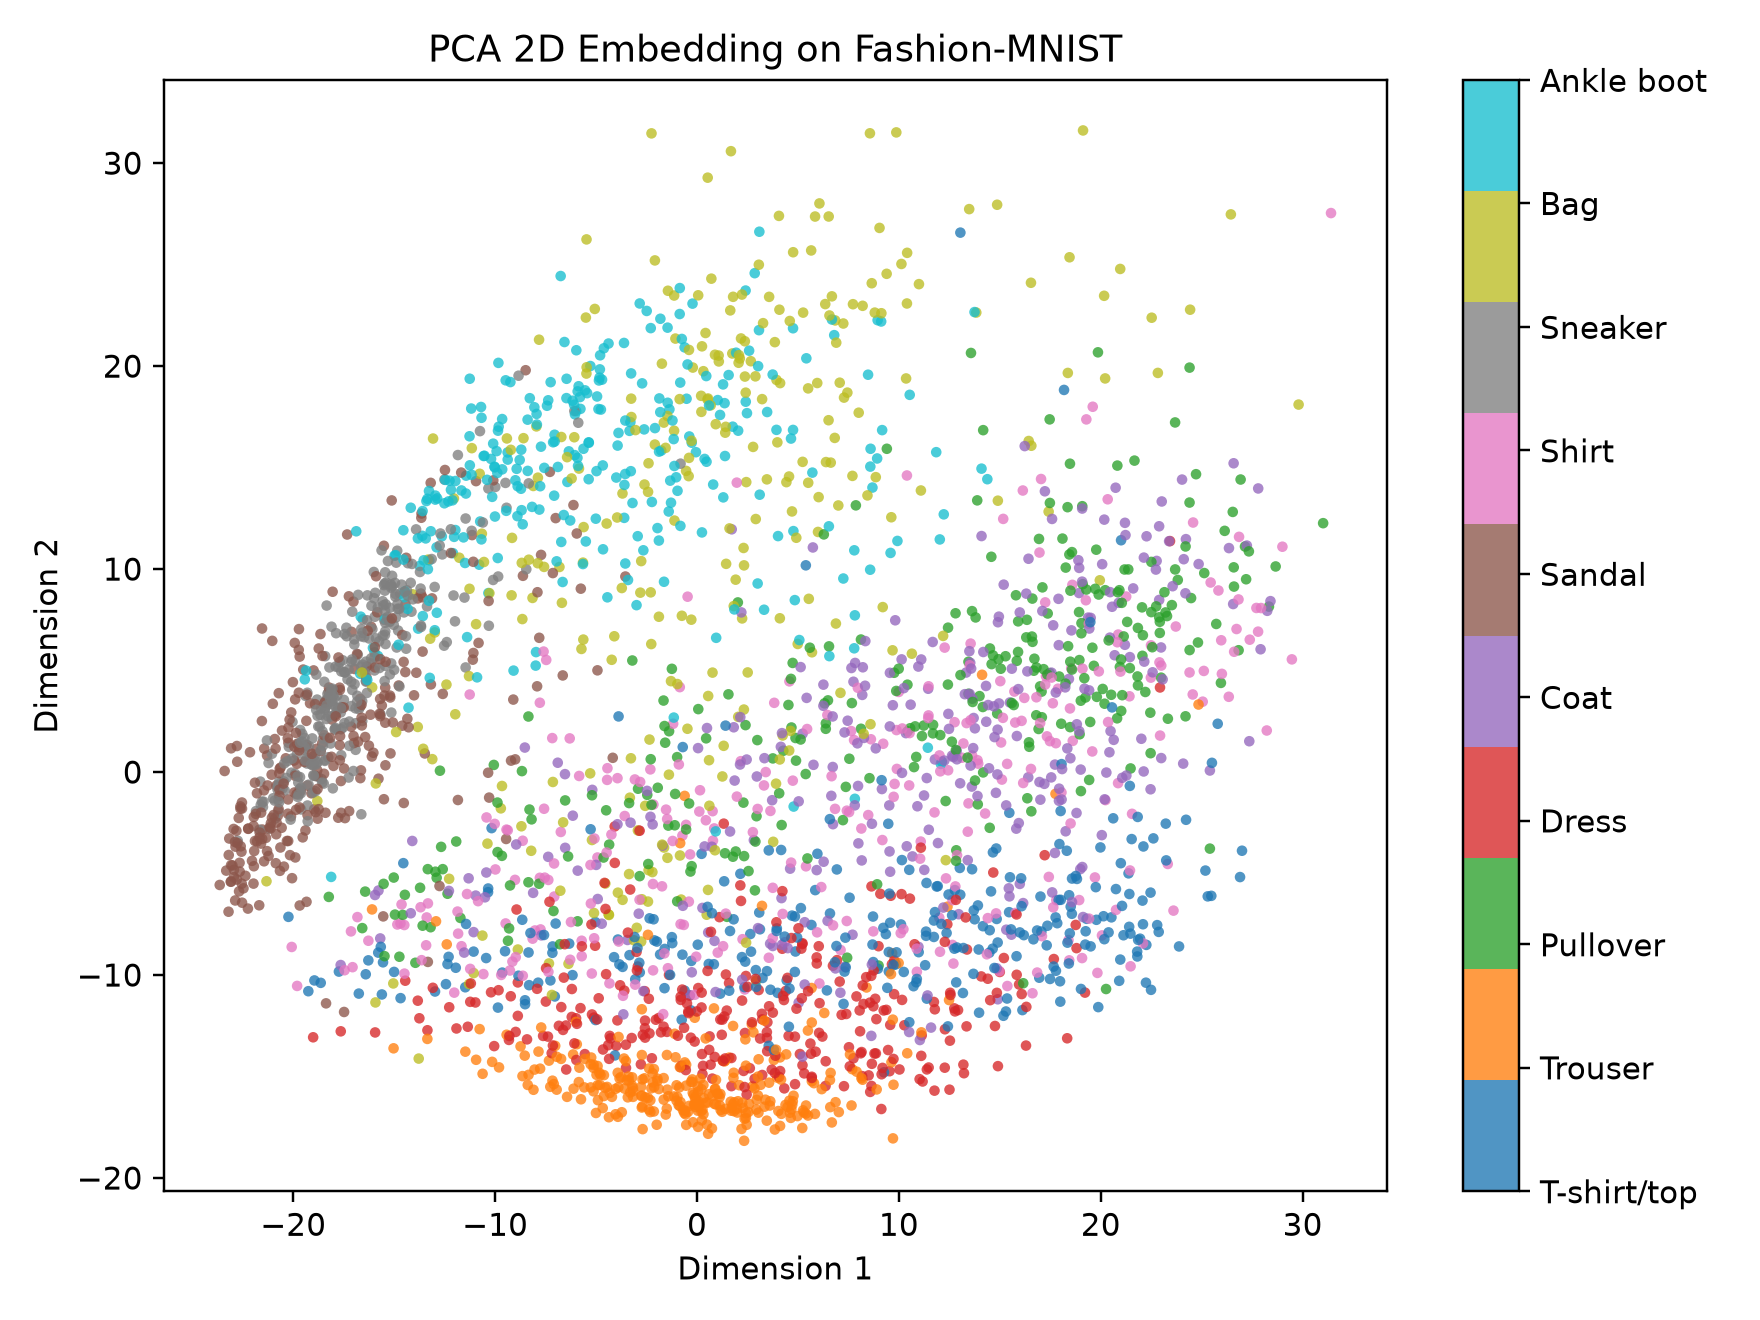

Source data for this figure (header and first rows):
dim1, dim2, label, label_name
10.67, -4.156, 4, Coat
18.8, -2.017, 4, Coat
2.205, -17.58, 1, Trouser
-2.78, -14.4, 3, Dress
-16.56, 7.522, 7, Sneaker
13.44, 3.857, 2, Pullover
-6.164, 18.29, 9, Ankle boot
-18.88, -1.974, 5, Sandal
19.24, 3.674, 2, Pullover
-20.25, -3.398, 5, Sandal
13.62, 7.928, 2, Pullover
-4.453, -0.386, 6, Shirt
2.023, 8.357, 2, Pullover
2.355, -17.08, 1, Trouser
1.863, -0.4193, 4, Coat
-16.41, -9.963, 0, T-shirt/top
-21.63, -0.4707, 7, Sneaker
-14.96, 9.318, 7, Sneaker
0.2979, -14.47, 3, Dress
-20.04, 2.471, 7, Sneaker
6.049, -12.85, 3, Dress
-15.46, 8.936, 7, Sneaker
8.733, -7.849, 6, Shirt
-9.437, -2.835, 6, Shirt
18.94, 5.517, 2, Pullover
18.42, 4.588, 4, Coat
-5.012, 12.48, 9, Ankle boot
18.34, -13.12, 3, Dress
7.725, 23.05, 8, Bag
1.268, -14.21, 1, Trouser
-1.828, -8.986, 0, T-shirt/top
-10.94, 7.286, 8, Bag
10.4, 14.61, 6, Shirt
-2.086, 25.21, 8, Bag
13.95, -8.743, 0, T-shirt/top
25.97, 6.492, 6, Shirt
-1.866, 18.41, 9, Ankle boot
-2.291, 21.87, 9, Ankle boot
-12.62, 10.72, 7, Sneaker
18.93, 10.06, 4, Coat
12.65, -8.517, 6, Shirt
22.09, -7.498, 0, T-shirt/top
-4.324, -13, 3, Dress
21.26, 8.646, 6, Shirt
15, -9.85, 3, Dress
-15.98, 5.006, 7, Sneaker
3.755, 0.6723, 2, Pullover
15.48, -6.125, 4, Coat
-9.652, 17.39, 9, Ankle boot
-16.03, 0.9507, 5, Sandal
10.13, -6.015, 3, Dress
11.67, 6.408, 4, Coat
-17.74, -9.831, 0, T-shirt/top
-17.48, 0.1763, 5, Sandal
-9.509, -8.827, 0, T-shirt/top
-21.3, 0.8151, 5, Sandal
-20.83, -0.6676, 5, Sandal
17.73, 0.3675, 4, Coat
20.62, -2.279, 0, T-shirt/top
-19.67, -0.2486, 7, Sneaker
... 2,940 more rows
